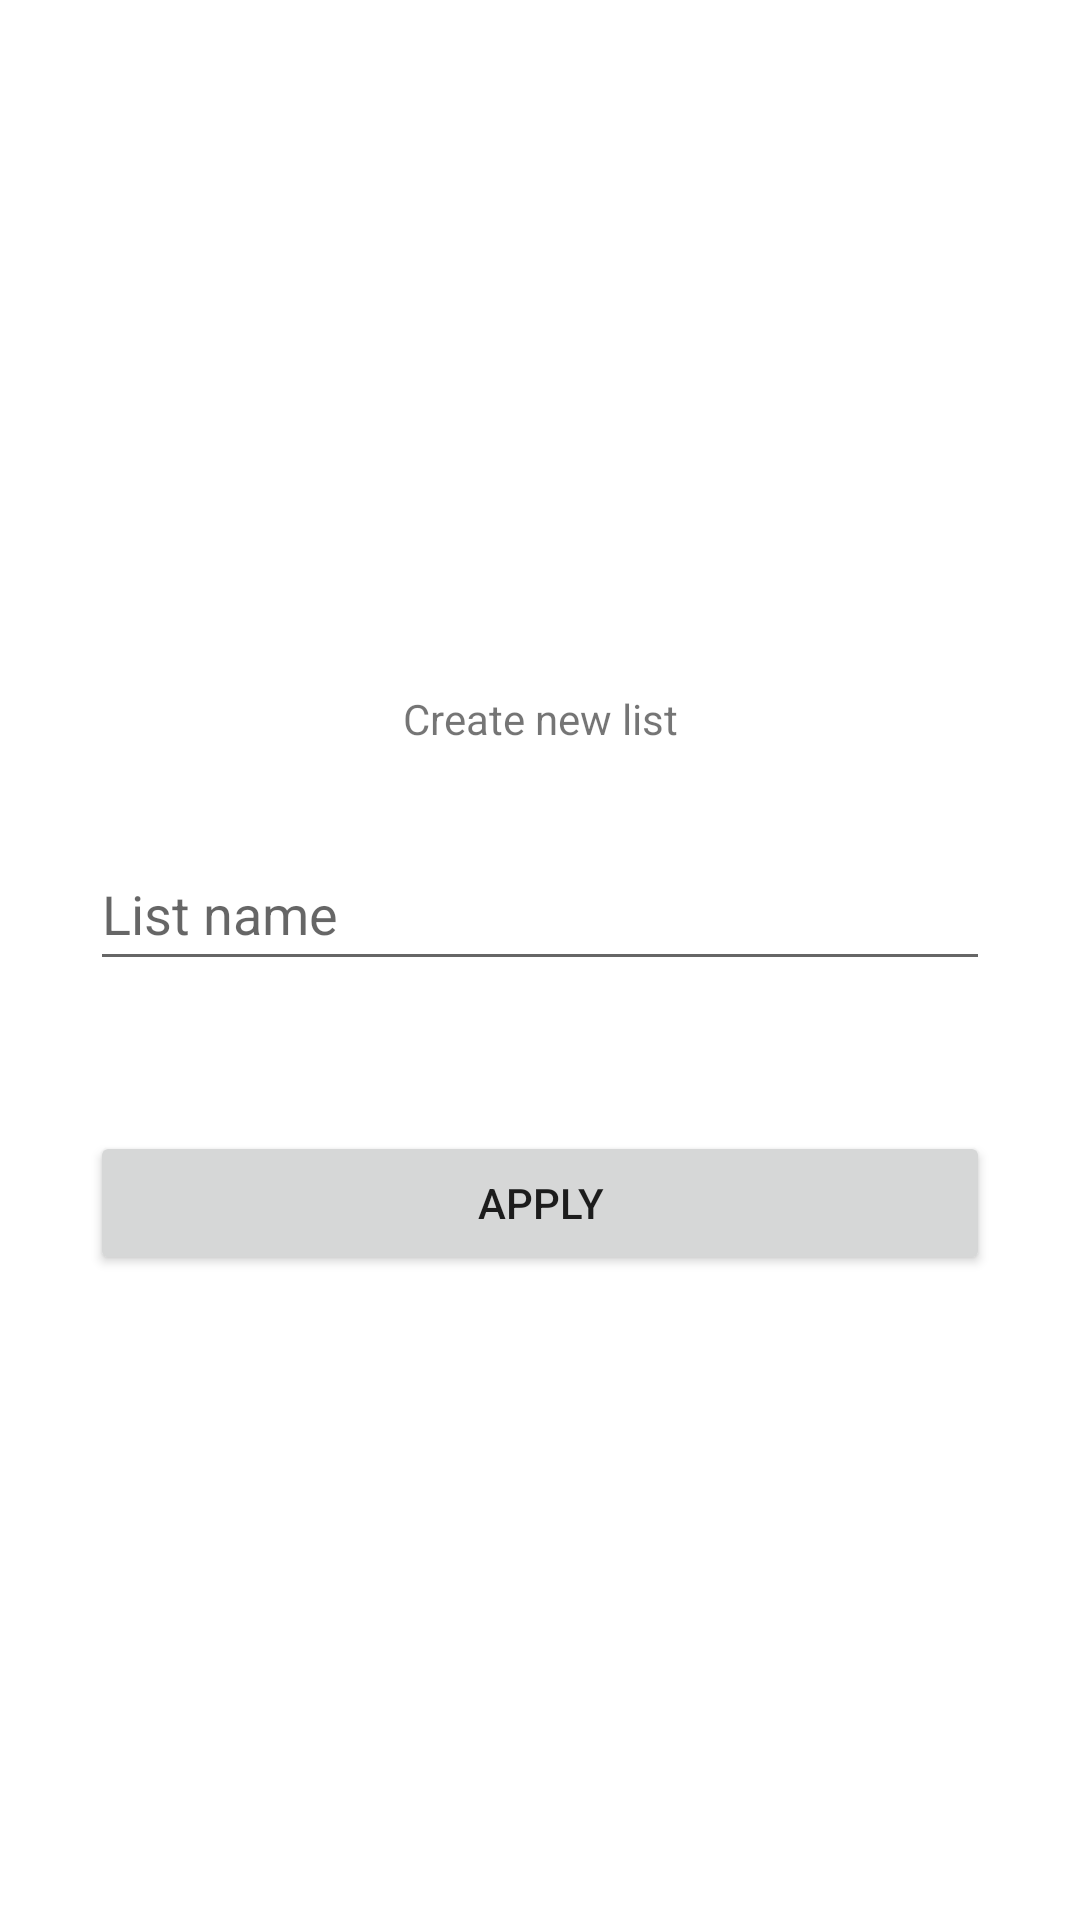

Layout XML and referenced resources for this Android screen:
<!-- AndroidManifest.xml: application theme Theme.Shopping_split -->
<!-- res/layout/activity_create_list.xml -->
<?xml version="1.0" encoding="utf-8"?>
<androidx.constraintlayout.widget.ConstraintLayout xmlns:android="http://schemas.android.com/apk/res/android"
    xmlns:app="http://schemas.android.com/apk/res-auto"
    xmlns:tools="http://schemas.android.com/tools"
    android:layout_width="match_parent"
    android:layout_height="match_parent"
    tools:context=".list.choose.CreateListActivity">

    <TextView
        android:id="@+id/createListTxt"
        android:layout_width="wrap_content"
        android:layout_height="wrap_content"
        android:text="@string/createList"
        app:layout_constraintEnd_toEndOf="parent"
        app:layout_constraintStart_toStartOf="parent"
        app:layout_constraintTop_toTopOf="@+id/guideline9"
        android:layout_marginTop="30dp"/>

    <androidx.constraintlayout.widget.Guideline
        android:id="@+id/guideline9"
        android:layout_width="wrap_content"
        android:layout_height="wrap_content"
        android:orientation="horizontal"
        app:layout_constraintGuide_begin="200dp" />

    <EditText
        android:id="@+id/listNameEditableTxt"
        android:layout_width="match_parent"
        android:layout_height="wrap_content"
        android:layout_marginLeft="30dp"
        android:layout_marginTop="30dp"
        android:layout_marginRight="30dp"
        android:ems="10"
        android:hint="@string/listName"
        android:inputType="textPersonName"
        android:minHeight="48dp"
        app:layout_constraintEnd_toEndOf="@+id/createListTxt"
        app:layout_constraintStart_toStartOf="@+id/createListTxt"
        app:layout_constraintTop_toBottomOf="@+id/createListTxt" />

    <Button
        android:id="@+id/applyListBtn"
        android:layout_width="match_parent"
        android:layout_height="wrap_content"
        android:text="@string/apply"
        app:layout_constraintEnd_toEndOf="@+id/listNameEditableTxt"
        app:layout_constraintStart_toStartOf="@+id/listNameEditableTxt"
        app:layout_constraintTop_toBottomOf="@+id/listNameEditableTxt"
        android:layout_marginLeft="30dp"
        android:layout_marginRight="30dp"
        android:layout_marginTop="50dp"
        android:onClick="applyNewListClick"/>

</androidx.constraintlayout.widget.ConstraintLayout>
<!-- resources referenced by this layout -->
<resources>
  <string name="apply">Apply</string>
  <string name="createList">Create new list</string>
  <string name="listName">List name</string>
  <style name="Theme.Shopping_split" parent="Theme.MaterialComponents.DayNight.DarkActionBar">
          
          <item name="colorPrimary">@color/purple_200</item>
          <item name="colorPrimaryVariant">@color/purple_200</item>
          <item name="colorOnPrimary">@color/white</item>
          
          <item name="colorSecondary">@color/teal_200</item>
          <item name="colorSecondaryVariant">@color/teal_700</item>
          <item name="colorOnSecondary">@color/black</item>
          
          <item name="android:statusBarColor" tools:targetApi="l">?attr/colorPrimaryVariant</item>
          
      </style>
  <!-- not gathered from this repository: default colours our renderer supplied (Android Studio template values) -->
  <color name="purple_200">#FFBB86FC</color>
  <color name="teal_200">#FF03DAC5</color>
  <color name="teal_700">#FF018786</color>
  <color name="black">#FF000000</color>
  <color name="white">#FFFFFFFF</color>
</resources>
